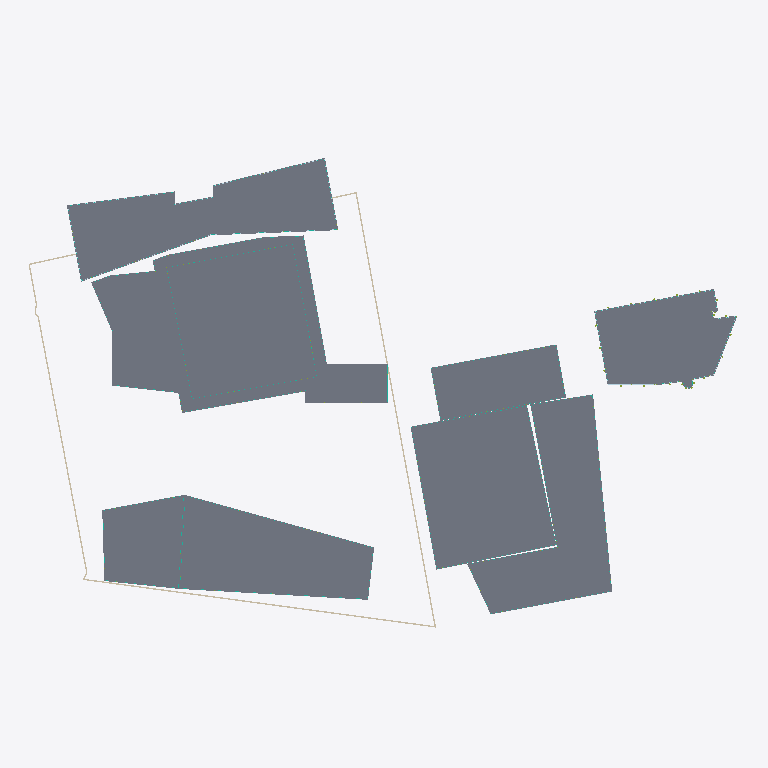
Plan cut of the same IFC building model at storey 'B2-GF' (level 0.00 m, cut at 1.40 m), seen from above with north up, elements coloured by IFC class (only those large enough to see are counted): 9 slabs (grey), 9 curtain walls (teal), 5 walls (beige), 2 plates (pale blue), 1 member (olive). Cut surfaces are drawn darker.
Extent 184.1 m × 126.1 m × 92.3 m (x, y, z). Storeys (64): U-B1 at -7.00 m; U-B2 at -3.50 m; A-P1 at 0.00 m; A0-GF at 0.00 m; B-GF at 0.00 m; B2-GF at 0.00 m; B3-GF at 0.00 m; C1-GF at 0.00 m; C2-GF at 0.00 m; D-GF at 0.00 m; E-GF at 0.00 m; U-Roof at 0.00 m; C1-L1 at 4.40 m; C2-L1 at 4.40 m; B-L1 at 4.50 m; B2-L1 at 4.50 m. Elements (1346): 664 IfcWindow, 196 IfcSlab, 140 IfcMember, 97 IfcWall, 82 IfcBuildingElementProxy, 77 IfcCurtainWall, 52 IfcRailing, 17 IfcPlate, 10 IfcRoof, 8 IfcCovering, 3 IfcSolarDevice.

HEADER;
FILE_DESCRIPTION(('ViewDefinition[DesignTransferView]'),'2;1');
FILE_NAME('/dev/null','2026-11-12T07:00:04+00:00',(''),(''),'IfcOpenShell 0.9.0.post1','IfcOpenShell 0.9.0.post1','Nobody');
FILE_SCHEMA(('IFC4'));
ENDSEC;
DATA;
#1=IFCPROJECT('3iUDtNvp90VO3KjSepiDYi',$,'Panorama Pankrác — existing scheme (v1)',$,$,$,$,(#10),#5);
#12=IFCSITE('3cQ0zYomn8Fw3$gZHyxZ9f',$,'Site',$,$,#426,#421,$,$,$,$,$,$,$);
#430=IFCBUILDING('2vMvdALFL389tJuGfF2pDY',$,'Diagrid tower (T2)','Residential / hotel tower',$,$,$,$,$,$,$,$);
#32469=IFCBUILDING('3gshfH$$j3VPHmUFrZxzUN',$,'Diagrid tower podium + courtyard link','Lobby / restaurant',$,$,$,$,$,$,$,$);
#34317=IFCBUILDING('0mSB795GH2eeHEB8z_uV6Y',$,'Green tower (E residential tower)','Residential',$,$,$,$,$,$,$,$);
#97831=IFCBUILDING('03fLLXpfr78grLSCuCx1oU',$,'Terraced block (E)','Residential',$,$,$,$,$,$,$,$);
#112316=IFCBUILDING('3e2LlQnyb4fQPv1jUcA7vG',$,'Podium north (E)','Residential',$,$,$,$,$,$,$,$);
#120154=IFCBUILDING('3C6jdNiPX01xcmMUjkhNAg',$,'Front slab — west head (T5)','Hotel / office',$,$,$,$,$,$,$,$);
#138797=IFCBUILDING('0XYd82JAX1fAFSy1nB_sjC',$,'Front slab — wing (T5)','Hotel / office',$,$,$,$,$,$,$,$);
#169107=IFCBUILDING('2RFvv6E5b5Muv3P$rH4BGf',$,'Butterfly office (T1 bow-tie)','Office',$,$,$,$,$,$,$,$);
#187137=IFCBUILDING('1ut2WdT$54XgcpBb1eWf9x',$,'Existing corner office (parcel 1133/12)','Office (existing, kept)',$,$,$,$,$,$,$,$);
#203009=IFCBUILDING('2yDGEUaWb7MvbtzPsVeNx$',$,'Underground parking','Parking / technical',$,$,$,$,$,$,$,$);
#437=IFCBUILDINGSTOREY('0uz1R2hrr1dPNLX_556hSi',$,'A-P1',$,$,#448,$,$,$,0.0);
#1620=IFCBUILDINGSTOREY('1w$nWTvXbEhQKhi78tVEbx',$,'A-P2',$,$,#1630,$,$,$,5.0);
#2796=IFCBUILDINGSTOREY('09VDhgDqHBbvLdzlePa6I_',$,'A-L3',$,$,#2806,$,$,$,8.7);
#4067=IFCBUILDINGSTOREY('2$aZFKtwH78A0o5TmeDf4H',$,'A-L4',$,$,#4077,$,$,$,12.385);
#5334=IFCBUILDINGSTOREY('2EEtorPJLCfPLwUHraWrPF',$,'A-L5',$,$,#5344,$,$,$,16.07);
#6601=IFCBUILDINGSTOREY('3Lrw9bwSj95gC0kfI93qdQ',$,'A-L6',$,$,#6611,$,$,$,19.755);
#7868=IFCBUILDINGSTOREY('3I9Tc2ekrB6ecUBaUlTbOs',$,'A-L7',$,$,#7878,$,$,$,23.44);
#9135=IFCBUILDINGSTOREY('11GQfIJ4X6dh_DZgrvfr_G',$,'A-L8',$,$,#9145,$,$,$,27.125);
#10402=IFCBUILDINGSTOREY('1hA826f015BOBoLvK7vhVo',$,'A-L9',$,$,#10412,$,$,$,30.81);
#11669=IFCBUILDINGSTOREY('3_dJI_thP9xg0jbDbQ44fP',$,'A-L10',$,$,#11679,$,$,$,34.495);
#12936=IFCBUILDINGSTOREY('0hfODjdUrF8ePIIirdvTwX',$,'A-L11',$,$,#12946,$,$,$,38.18);
#14203=IFCBUILDINGSTOREY('226pK54718oBgwSGHZwSc3',$,'A-L12',$,$,#14213,$,$,$,41.865);
#15470=IFCBUILDINGSTOREY('2vdnbhF3b4kQZRzs8b5qbG',$,'A-L13',$,$,#15480,$,$,$,45.55);
#16737=IFCBUILDINGSTOREY('1quD5Rz6P8cAWm7$_ixI2C',$,'A-L14',$,$,#16747,$,$,$,49.235);
#18004=IFCBUILDINGSTOREY('3bF4i72M1CvP2aB2PD1K9g',$,'A-L15',$,$,#18014,$,$,$,52.92);
#19271=IFCBUILDINGSTOREY('1EXp9K9ebDmwUfdMSNfRx8',$,'A-L16',$,$,#19281,$,$,$,56.605);
#20538=IFCBUILDINGSTOREY('2V361zZ7b81RW6HbnrPVjp',$,'A-L17',$,$,#20548,$,$,$,60.29);
#21805=IFCBUILDINGSTOREY('3X_99j5Rf3kx7WpLkxwEVB',$,'A-L18',$,$,#21815,$,$,$,63.975);
#23072=IFCBUILDINGSTOREY('19H1bd7r56$wJ1_14UNx92',$,'A-L19',$,$,#23082,$,$,$,67.66);
#24339=IFCBUILDINGSTOREY('20gN0DAc5DdRlBo5pnb9Oo',$,'A-L20',$,$,#24349,$,$,$,71.345);
#25606=IFCBUILDINGSTOREY('3kvyJfw2f0Dhy2IwJWgOR2',$,'A-L21',$,$,#25616,$,$,$,75.03);
#26873=IFCBUILDINGSTOREY('3j1OMztRn3ufFVHz7VkcpU',$,'A-L22',$,$,#26883,$,$,$,78.715);
#31951=IFCBUILDINGSTOREY('0yJdblTRX9YuJN2PJAufqo',$,'A-Roof',$,$,#31961,$,$,$,82.4);
#32475=IFCBUILDINGSTOREY('0NFXspke92ZhOjrkKPkZLz',$,'A0-GF',$,$,#32486,$,$,$,0.0);
#34024=IFCBUILDINGSTOREY('1$rqkKREX7cg3JTqaMOTD9',$,'A0-Roof',$,$,#34034,$,$,$,5.0);
#34323=IFCBUILDINGSTOREY('1N8Z$NsDL2vPNE6MqvI9Ew',$,'B-GF',$,$,#34334,$,$,$,0.0);
#35572=IFCBUILDINGSTOREY('09BNRiM$T4tuO$P5hQw_bj',$,'B-L1',$,$,#35582,$,$,$,4.5);
#37943=IFCBUILDINGSTOREY('3KwesNmBvDjOPKYq_Kps_c',$,'B-L2',$,$,#37953,$,$,$,7.5048);
#40314=IFCBUILDINGSTOREY('0q2jFjPUv4ehFO3Lk0aqQv',$,'B-L3',$,$,#40324,$,$,$,10.5096);
#42685=IFCBUILDINGSTOREY('1ETR9yjuL2ZuxCrS_5S1rY',$,'B-L4',$,$,#42695,$,$,$,13.5144);
#45056=IFCBUILDINGSTOREY('0If7sT2A95fh$e9$pRjubJ',$,'B-L5',$,$,#45066,$,$,$,16.5192);
#47427=IFCBUILDINGSTOREY('27VMmjATDBihljOT0UPQ9y',$,'B-L6',$,$,#47437,$,$,$,19.524);
#50714=IFCBUILDINGSTOREY('2Rq84iyF9FCBgjbztVK7iq',$,'B-L7',$,$,#50724,$,$,$,22.5288);
#53820=IFCBUILDINGSTOREY('1TvsJP8CrAbRu$EnN9hFNV',$,'B-L8',$,$,#53830,$,$,$,25.5336);
#56956=IFCBUILDINGSTOREY('2envaucxTCZO_8P38XjNWb',$,'B-L9',$,$,#56966,$,$,$,28.5384);
#60062=IFCBUILDINGSTOREY('3dwmpnHuP9zRqxVpMnf86e',$,'B-L10',$,$,#60072,$,$,$,31.5432);
#63198=IFCBUILDINGSTOREY('2iR1cd$7T7zeJ6NTT7Xu5O',$,'B-L11',$,$,#63208,$,$,$,34.548);
#66304=IFCBUILDINGSTOREY('3I0tPA6w18qRx$jzxzvTRK',$,'B-L12',$,$,#66314,$,$,$,37.5528);
#69440=IFCBUILDINGSTOREY('3ORWVqTc5CPwar1XM0eF4G',$,'B-L13',$,$,#69450,$,$,$,40.5576);
#72546=IFCBUILDINGSTOREY('0RVhBT4vL4BRzRr7qmY5Ug',$,'B-L14',$,$,#72556,$,$,$,43.5624);
#75682=IFCBUILDINGSTOREY('1QqWh1xWv0nRhoSOexuEL5',$,'B-L15',$,$,#75692,$,$,$,46.5672);
#78788=IFCBUILDINGSTOREY('0uI5q0axj0zO_$K6tuvaq9',$,'B-L16',$,$,#78798,$,$,$,49.572);
#81924=IFCBUILDINGSTOREY('2X7CPV2L9C5RW4JkB5CxYw',$,'B-L17',$,$,#81934,$,$,$,52.5768);
#85030=IFCBUILDINGSTOREY('0wtkiH6Qn6LeHbKqnPZlkY',$,'B-L18',$,$,#85040,$,$,$,55.5816);
#88166=IFCBUILDINGSTOREY('2YakdX12X7w9mzmEiVS5gK',$,'B-L19',$,$,#88176,$,$,$,58.5864);
#91272=IFCBUILDINGSTOREY('1H_uWmkLDBJvlXohydUYtT',$,'B-L20',$,$,#91282,$,$,$,61.5912);
#94408=IFCBUILDINGSTOREY('3E$79YDcn7Qu1RERwz$hIu',$,'B-L21',$,$,#94418,$,$,$,64.596);
#97514=IFCBUILDINGSTOREY('0b3oU2nsjBCP4cN19pKXI1',$,'B-Roof',$,$,#97524,$,$,$,67.6008);
#97837=IFCBUILDINGSTOREY('37DdsVKsTEZxmGhhXLvd0i',$,'B2-GF',$,$,#97848,$,$,$,0.0);
#99438=IFCBUILDINGSTOREY('35tFdekIX0$w57HGtcH9rb',$,'B2-L1',$,$,#99448,$,$,$,4.5);
#101415=IFCBUILDINGSTOREY('1GYKcSm$nA69LO9KHU3EJ3',$,'B2-L2',$,$,#101425,$,$,$,7.5833);
#103392=IFCBUILDINGSTOREY('0NDLfgnJD9KhK$aJUijKyt',$,'B2-L3',$,$,#103402,$,$,$,10.6666);
#105369=IFCBUILDINGSTOREY('2Is9_UfVb2VveuhblsHaxu',$,'B2-L4',$,$,#105379,$,$,$,13.7499);
#107346=IFCBUILDINGSTOREY('36pHrQSYnFxvgM48ZNZL_R',$,'B2-L5',$,$,#107356,$,$,$,16.8332);
#109323=IFCBUILDINGSTOREY('31kGUg1QfFJeqGhH1w598L',$,'B2-L6',$,$,#109333,$,$,$,19.9165);
#111300=IFCBUILDINGSTOREY('3CSjQL3gz4sA5AFUfzKzC0',$,'B2-PH',$,$,#111310,$,$,$,22.9998);
#112181=IFCBUILDINGSTOREY('164w$YKJr3ufJnsUPUEUmP',$,'B2-Roof',$,$,#112191,$,$,$,25.9998);
#112322=IFCBUILDINGSTOREY('0mHsfkwGrAnfa4mrHP19r$',$,'B3-GF',$,$,#112333,$,$,$,0.0);
#113235=IFCBUILDINGSTOREY('0FZxFwtPDAiAv57AxknHZ_',$,'B3-L1',$,$,#113245,$,$,$,4.5);
#114934=IFCBUILDINGSTOREY('3skANeEXT4TgCoVpbiaFj0',$,'B3-L2',$,$,#114944,$,$,$,7.875);
#116633=IFCBUILDINGSTOREY('1dusnN_NzF7PQY66ZamQg7',$,'B3-L3',$,$,#116643,$,$,$,11.25);
#118332=IFCBUILDINGSTOREY('1Pvqws78H2K8TINL3v5H_K',$,'B3-L4',$,$,#118342,$,$,$,14.625);
#120031=IFCBUILDINGSTOREY('3EPYXmwLvDxAwtScNjBnOJ',$,'B3-Roof',$,$,#120041,$,$,$,18.0);
#120160=IFCBUILDINGSTOREY('2Ax_Nl8X9C3QCoNVHYB529',$,'C1-GF',$,$,#120171,$,$,$,0.0);
#34351=IFCSLAB('3$XzHjyR1APvr4DhpWWUW0',$,'B-GF slab',$,$,#34364,#34353,$,.FLOOR.);
#32515=IFCSLAB('2Ids7aMmL2Ueyt$GG_53uq',$,'A0-GF slab',$,$,#32528,#32517,$,.FLOOR.);
#465=IFCSLAB('37_MCZnIT3$RoadQIQGPVC',$,'A-P1 slab',$,$,#478,#467,$,.FLOOR.);
#169146=IFCSLAB('0j9CWMkGr2Gf9NOV_pciWQ',$,'D-GF slab',$,$,#169159,#169148,$,.FLOOR.);
#97867=IFCSLAB('3fbZATm257Su1_ytLcHULR',$,'B2-GF slab',$,$,#97880,#97869,$,.FLOOR.);
#138831=IFCSLAB('2gUj1T6_j1dfRhBUhZO0$5',$,'C2-GF slab',$,$,#138844,#138833,$,.FLOOR.);
#187181=IFCSLAB('1sYuJaEf11HR35qnGTXR5G',$,'E-GF slab',$,$,#187194,#187183,$,.FLOOR.);
#112350=IFCSLAB('2tTfeh12L7sOUJUtx6BlLm',$,'B3-GF slab',$,$,#112363,#112352,$,.FLOOR.);
#120188=IFCSLAB('2NTO7eb4fA5uihzb7fD91E',$,'C1-GF slab',$,$,#120201,#120190,$,.FLOOR.);
#203509=IFCWALL('2etxOyt_f7gfigtrdFhN8E',$,'U-B2 ext wall 6',$,$,#203521,#203511,$,.SOLIDWALL.);
#203484=IFCWALL('0zLfFIxnX8IwUOjqpP6Ek6',$,'U-B2 ext wall 5',$,$,#203496,#203486,$,.SOLIDWALL.);
#203434=IFCWALL('015uFJjt1FtvyKXyIcXfxP',$,'U-B2 ext wall 3',$,$,#203446,#203436,$,.SOLIDWALL.);
#33998=IFCCURTAINWALL('3bDUdiO39DGPOsUgezLNHl',$,'A0-GF curtain wall',$,$,#34010,#34000,$,$);
#171066=IFCCURTAINWALL('29GW45mr19qxQPHp1EhGOR',$,'D-GF curtain wall',$,$,#171078,#171068,$,$);
#99412=IFCCURTAINWALL('13rmIpx6rBxR0pALCD$N$f',$,'B2-GF curtain wall',$,$,#99424,#99414,$,$);
#188544=IFCPLATE('03rhDOcvP7f8A3LqMXBkMW',$,'E-GF spandrels',$,'SPANDREL',#188556,#188546,$,.USERDEFINED.);
#35546=IFCCURTAINWALL('1LSagFqUDADBKBJ1W$v0gV',$,'B-GF curtain wall',$,$,#35558,#35548,$,$);
#171092=IFCPLATE('3ddPiuZ0PCeezY0W02jpmC',$,'D-GF spandrels',$,'SPANDREL',#171104,#171094,$,.USERDEFINED.);
#203534=IFCWALL('3uZkAjVfr1Mvl2PyQjde7e',$,'U-B2 ext wall 7',$,$,#203546,#203536,$,.SOLIDWALL.);
#139498=IFCCURTAINWALL('2Cts5p0_T05AjhsXyV9XxN',$,'C2-GF curtain wall',$,$,#139510,#139500,$,$);
#1590=IFCCURTAINWALL('32UaExFFTD6PV2FPtE2PS2',$,'A-P1 curtain wall',$,$,#1602,#1592,$,$);
#113209=IFCCURTAINWALL('0Yd2Q74qX6KxapjLdWL3qU',$,'B3-GF curtain wall',$,$,#113221,#113211,$,$);
#120651=IFCCURTAINWALL('25RG7ZiOb42RtmHGqg9VjR',$,'C1-GF curtain wall',$,$,#120663,#120653,$,$);
#203559=IFCWALL('1h5GxdUE9AVAYtp7FIVN3n',$,'U-B2 ext wall 8',$,$,#203571,#203561,$,.SOLIDWALL.);
ENDSEC;
